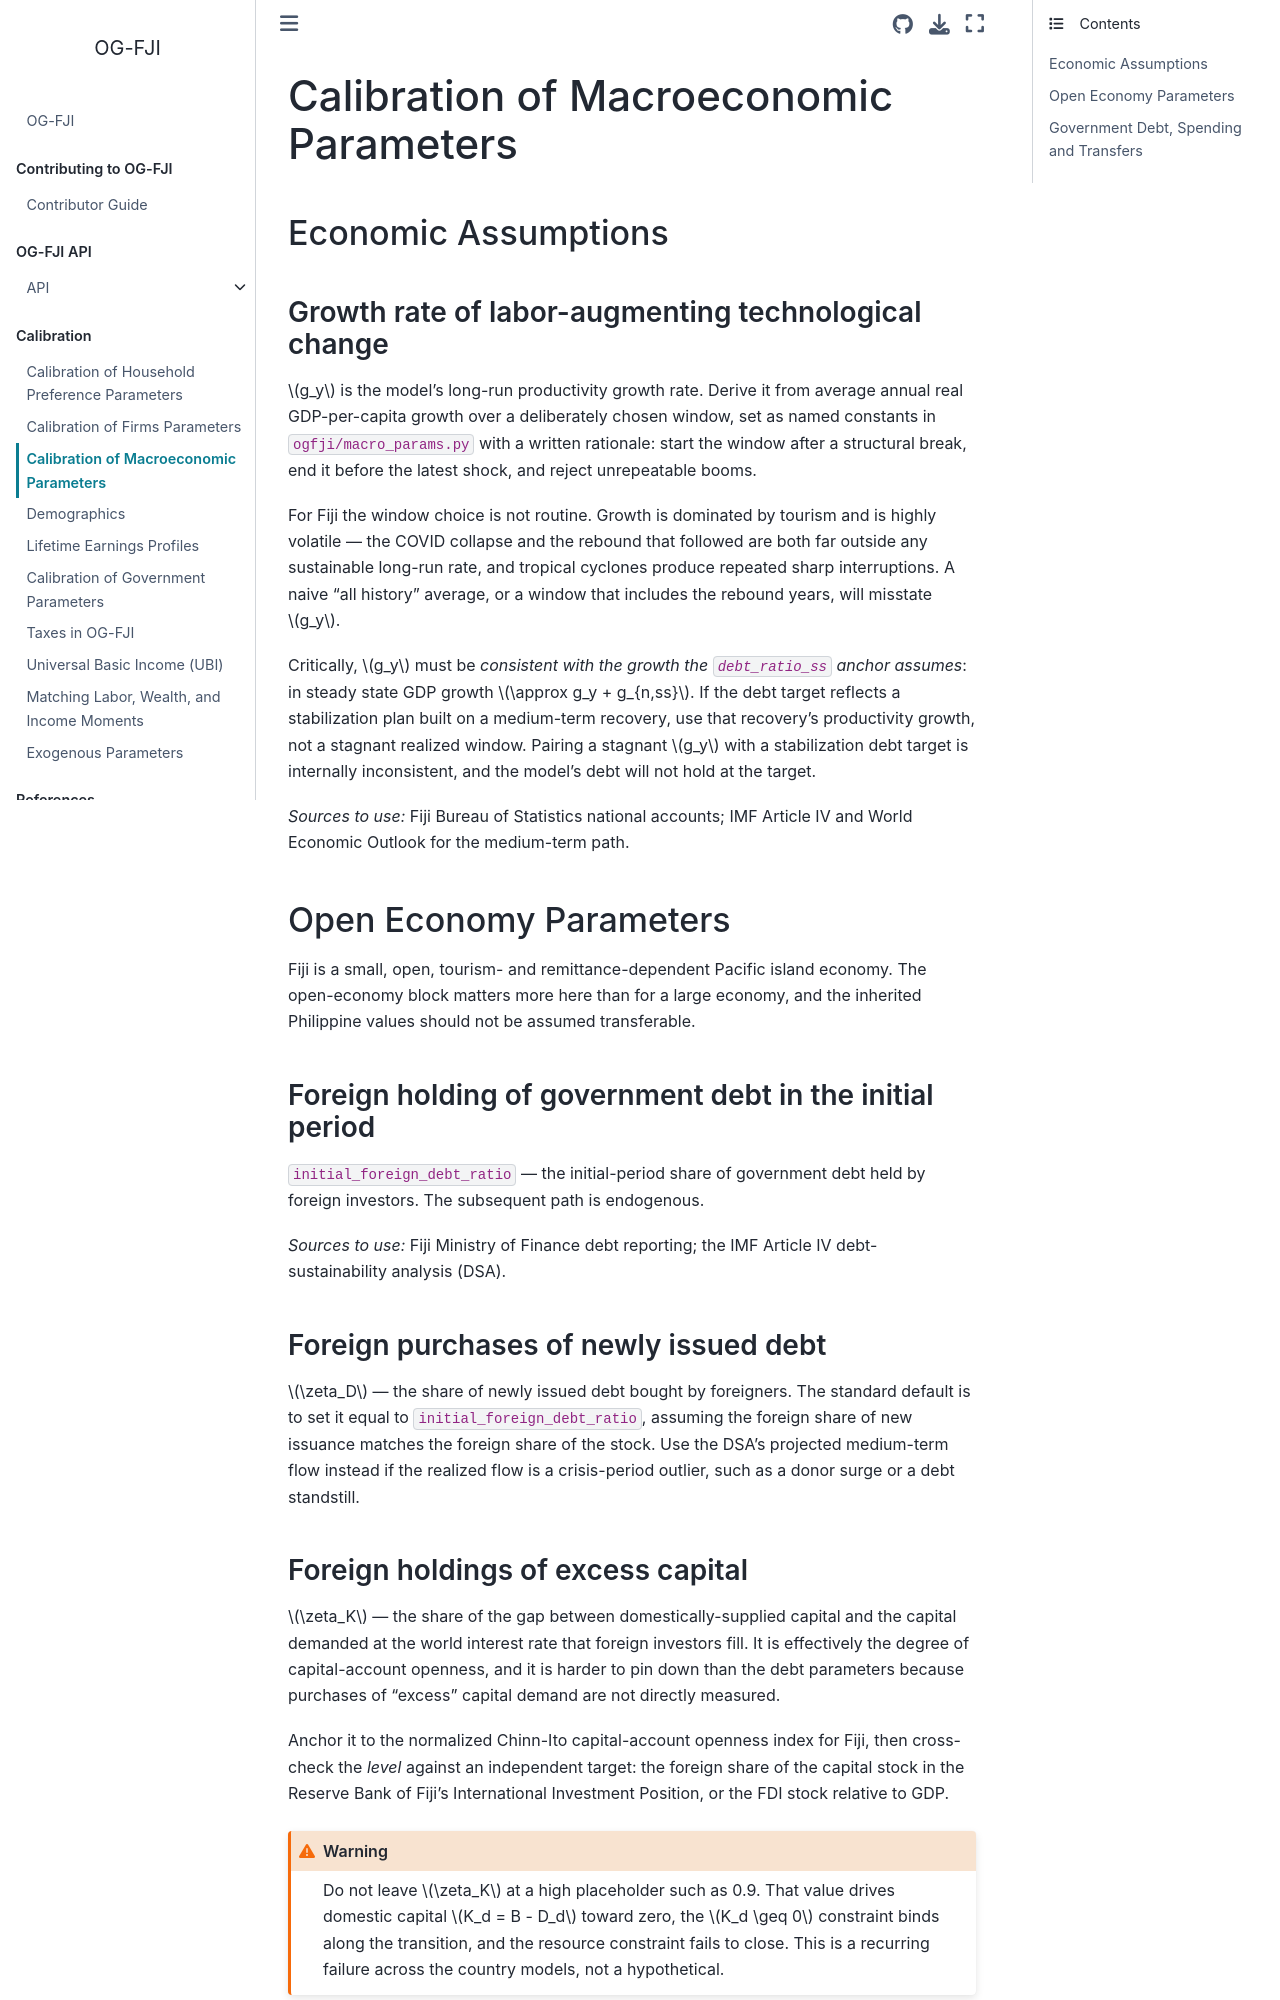

repository: EAPD-DRB/OG-FJI · page: content/calibration/macro.html · generator: jekyll

(Chap_MacroCalib)=
# Calibration of Macroeconomic Parameters

## Economic Assumptions

### Growth rate of labor-augmenting technological change

$g_y$ is the model's long-run productivity growth rate. Derive it from average
annual real GDP-per-capita growth over a deliberately chosen window, set as
named constants in `ogfji/macro_params.py` with a written rationale: start the
window after a structural break, end it before the latest shock, and reject
unrepeatable booms.

For Fiji the window choice is not routine. Growth is dominated by tourism and is
highly volatile — the COVID collapse and the rebound that followed are both far
outside any sustainable long-run rate, and tropical cyclones produce repeated
sharp interruptions. A naive "all history" average, or a window that includes
the rebound years, will misstate $g_y$.

Critically, $g_y$ must be *consistent with the growth the `debt_ratio_ss` anchor
assumes*: in steady state GDP growth $\approx g_y + g_{n,ss}$. If the debt target
reflects a stabilization plan built on a medium-term recovery, use that
recovery's productivity growth, not a stagnant realized window. Pairing a
stagnant $g_y$ with a stabilization debt target is internally inconsistent, and
the model's debt will not hold at the target.

*Sources to use:* Fiji Bureau of Statistics national accounts; IMF Article IV
and World Economic Outlook for the medium-term path.

## Open Economy Parameters

Fiji is a small, open, tourism- and remittance-dependent Pacific island economy.
The open-economy block matters more here than for a large economy, and the
inherited Philippine values should not be assumed transferable.

### Foreign holding of government debt in the initial period

`initial_foreign_debt_ratio` — the initial-period share of government debt held
by foreign investors. The subsequent path is endogenous.

*Sources to use:* Fiji Ministry of Finance debt reporting; the IMF Article IV
debt-sustainability analysis (DSA).

### Foreign purchases of newly issued debt

$\zeta_D$ — the share of newly issued debt bought by foreigners. The standard
default is to set it equal to `initial_foreign_debt_ratio`, assuming the foreign
share of new issuance matches the foreign share of the stock. Use the DSA's
projected medium-term flow instead if the realized flow is a crisis-period
outlier, such as a donor surge or a debt standstill.

### Foreign holdings of excess capital

$\zeta_K$ — the share of the gap between domestically-supplied capital and the
capital demanded at the world interest rate that foreign investors fill. It is
effectively the degree of capital-account openness, and it is harder to pin down
than the debt parameters because purchases of "excess" capital demand are not
directly measured.

Anchor it to the normalized Chinn-Ito capital-account openness index for Fiji,
then cross-check the *level* against an independent target: the foreign share of
the capital stock in the Reserve Bank of Fiji's International Investment
Position, or the FDI stock relative to GDP.

```{warning}
Do not leave $\zeta_K$ at a high placeholder such as 0.9. That value drives
domestic capital $K_d = B - D_d$ toward zero, the $K_d \geq 0$ constraint binds
along the transition, and the resource constraint fails to close. This is a
recurring failure across the country models, not a hypothetical.
```
